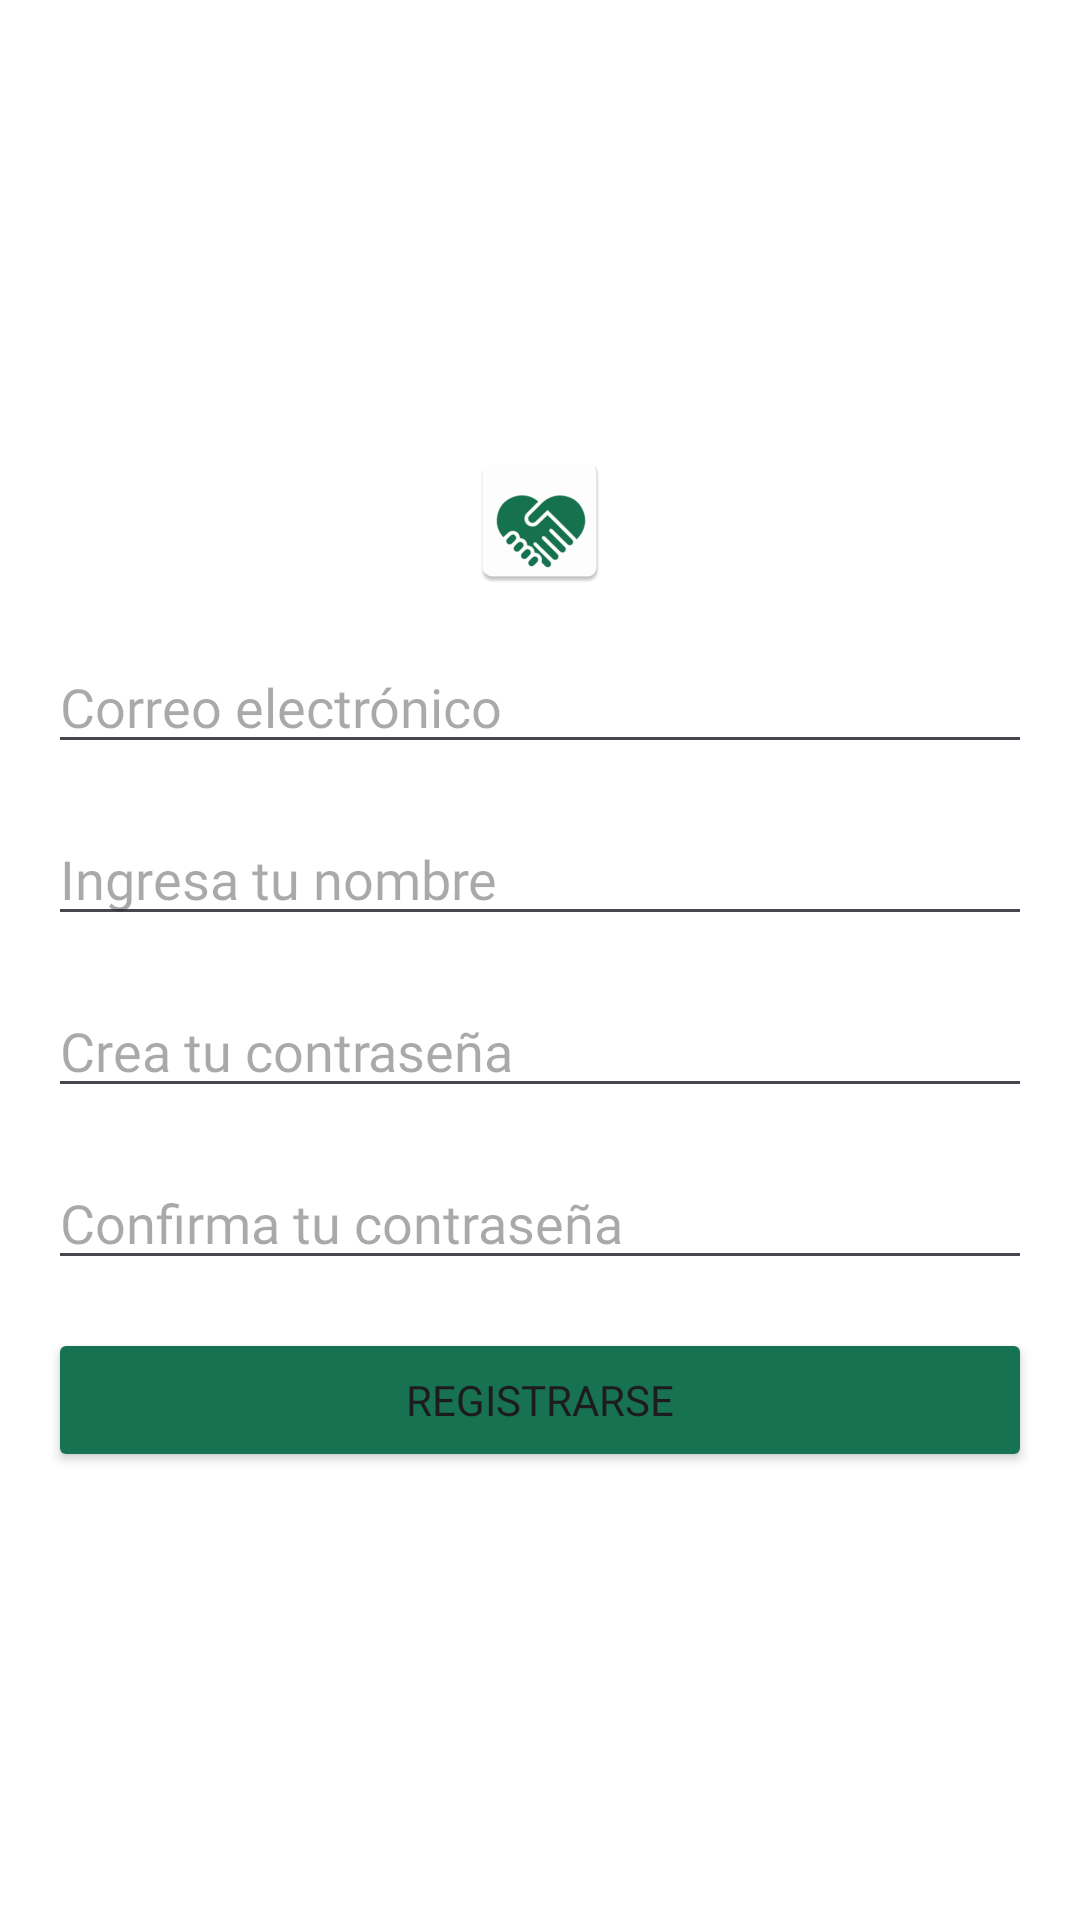

Here is an Android app screen rendered from its layout file. Give the layout XML and the strings, colors and styles it references.
<!-- AndroidManifest.xml: application theme Theme.GivingLandV1 -->
<!-- res/layout/activity_registro.xml -->
<?xml version="1.0" encoding="utf-8"?>
<LinearLayout xmlns:android="http://schemas.android.com/apk/res/android"
    android:layout_width="match_parent"
    android:layout_height="match_parent"
    android:orientation="vertical"
    android:padding="16dp"
    android:gravity="center"
    android:background="@color/colorcinco">

    <ImageView
        android:layout_width="wrap_content"
        android:layout_height="wrap_content"
        android:src="@mipmap/ic_logo"/>

    <EditText
        android:id="@+id/email_recovery"
        android:layout_width="match_parent"
        android:layout_height="wrap_content"
        android:hint="Correo electrónico"
        android:inputType="textEmailAddress"
        android:layout_marginTop="16dp"
        android:fontFamily="@font/noto_sans"/>

    <EditText
        android:id="@+id/name"
        android:layout_width="match_parent"
        android:layout_height="wrap_content"
        android:hint="Ingresa tu nombre"
        android:layout_marginTop="16dp"
        android:fontFamily="@font/noto_sans"/>

    <EditText
        android:id="@+id/password"
        android:layout_width="match_parent"
        android:layout_height="wrap_content"
        android:hint="Crea tu contraseña"
        android:inputType="textPassword"
        android:layout_marginTop="16dp"
        android:fontFamily="@font/noto_sans"/>

    <EditText
        android:id="@+id/password_confirmation"
        android:layout_width="match_parent"
        android:layout_height="wrap_content"
        android:hint="Confirma tu contraseña"
        android:inputType="textPassword"
        android:layout_marginTop="16dp"
        android:fontFamily="@font/noto_sans"/>

    <Button
        android:id="@+id/send_code2"
        android:layout_width="match_parent"
        android:layout_height="wrap_content"
        android:text="Registrarse"
        android:layout_marginTop="16dp"
        android:fontFamily="@font/noto_sans"
        android:backgroundTint="@color/colordos"/>

</LinearLayout>
<!-- resources referenced by this layout -->
<resources>
  <color name="colorcinco">#FFFFFFFF</color>
  <color name="colordos">#167250</color>
  <!-- mipmap ic_logo: webp bitmap (mipmap-hdpi, 1990 bytes) -->
  <style name="Theme.GivingLandV1" parent="Base.Theme.GivingLandV1" />
  <style name="Base.Theme.GivingLandV1" parent="Theme.Material3.DayNight.NoActionBar">
          
          
      </style>
</resources>
